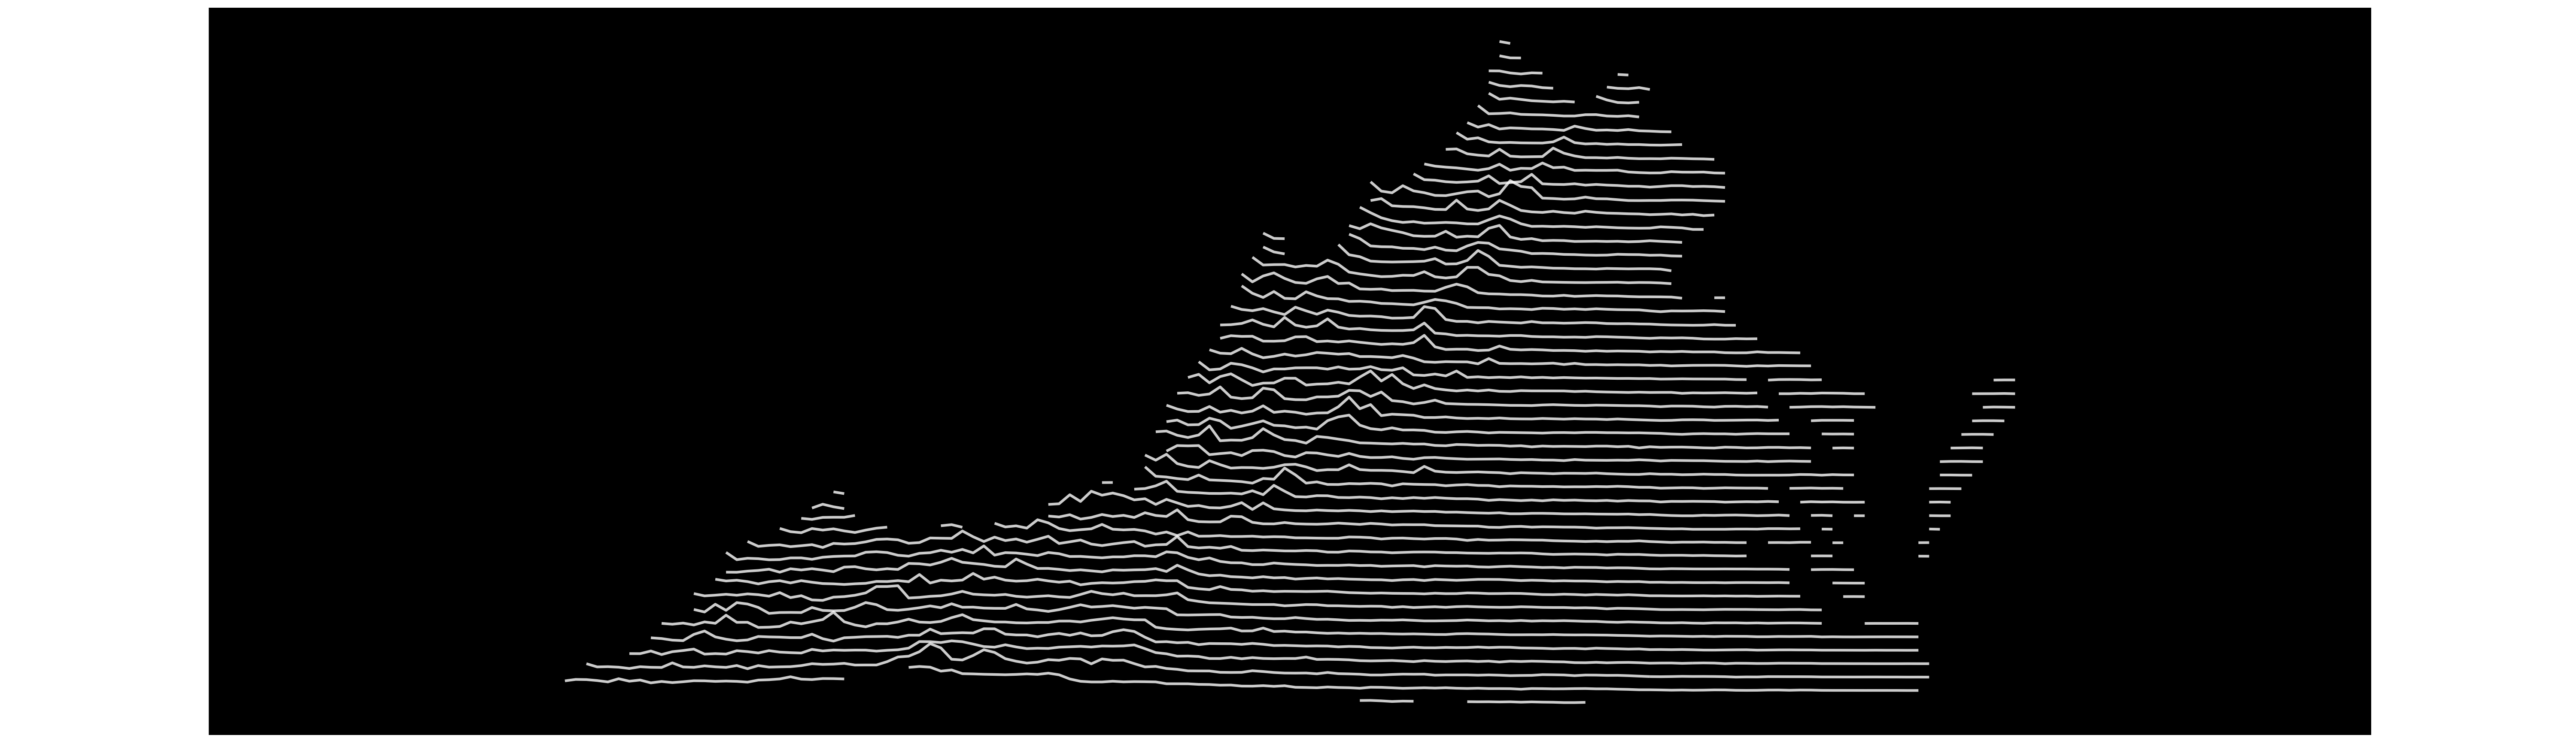

The table this chart was drawn from, first rows:
, lat, long, state, county, county_state, elevation
1, 36.6, -83.56, virginia, lee, lee, virginia, 1514
2, 36.6, -83.5, virginia, lee, lee, virginia, 1738
3, 36.6, -83.44, virginia, lee, lee, virginia, 1710
4, 36.66, -83.44, virginia, lee, lee, virginia, 2104
5, 36.6, -83.38, virginia, lee, lee, virginia, 1561
6, 36.66, -83.38, virginia, lee, lee, virginia, 1600
7, 36.6, -83.32, virginia, lee, lee, virginia, 1345
8, 36.66, -83.32, virginia, lee, lee, virginia, 1638
9, 36.6, -83.26, virginia, lee, lee, virginia, 1847
10, 36.66, -83.26, virginia, lee, lee, virginia, 1556
11, 36.6, -83.2, virginia, lee, lee, virginia, 1457
12, 36.66, -83.2, virginia, lee, lee, virginia, 1352
13, 36.72, -83.2, virginia, lee, lee, virginia, 1587
14, 36.6, -83.14, virginia, lee, lee, virginia, 1642
15, 36.66, -83.14, virginia, lee, lee, virginia, 1630
16, 36.72, -83.14, virginia, lee, lee, virginia, 1579
17, 36.6, -83.08, virginia, lee, lee, virginia, 1198
18, 36.66, -83.08, virginia, lee, lee, virginia, 1539
19, 36.72, -83.08, virginia, lee, lee, virginia, 1993
20, 36.78, -83.08, virginia, lee, lee, virginia, 1963
21, 36.6, -83.02, virginia, lee, lee, virginia, 1416
22, 36.66, -83.02, virginia, lee, lee, virginia, 1513
23, 36.72, -83.02, virginia, lee, lee, virginia, 1441
24, 36.78, -83.02, virginia, lee, lee, virginia, 1844
25, 36.84, -83.02, virginia, lee, lee, virginia, 2121
26, 36.6, -82.96, virginia, scott, scott, virginia, 1242
27, 36.66, -82.96, virginia, scott, scott, virginia, 2235
28, 36.72, -82.96, virginia, lee, lee, virginia, 1887
29, 36.78, -82.96, virginia, lee, lee, virginia, 1596
30, 36.84, -82.96, virginia, lee, lee, virginia, 1988
31, 36.6, -82.9, virginia, scott, scott, virginia, 1370
32, 36.66, -82.9, virginia, scott, scott, virginia, 1593
33, 36.72, -82.9, virginia, lee, lee, virginia, 2069
34, 36.78, -82.9, virginia, lee, lee, virginia, 1518
35, 36.84, -82.9, virginia, lee, lee, virginia, 2160
36, 36.6, -82.84, virginia, scott, scott, virginia, 1530
37, 36.66, -82.84, virginia, scott, scott, virginia, 1534
38, 36.72, -82.84, virginia, scott, scott, virginia, 2294
39, 36.78, -82.84, virginia, lee, lee, virginia, 2495
40, 36.84, -82.84, virginia, wise, wise, virginia, 1874
41, 36.9, -82.84, virginia, wise, wise, virginia, 2195
42, 36.96, -82.84, virginia, wise, wise, virginia, 2578
43, 36.6, -82.78, virginia, scott, scott, virginia, 1515
44, 36.66, -82.78, virginia, scott, scott, virginia, 1761
45, 36.72, -82.78, virginia, scott, scott, virginia, 1505
46, 36.78, -82.78, virginia, scott, scott, virginia, 3024
47, 36.84, -82.78, virginia, wise, wise, virginia, 2345
48, 36.9, -82.78, virginia, wise, wise, virginia, 1800
49, 36.96, -82.78, virginia, wise, wise, virginia, 2219
50, 36.6, -82.72, virginia, scott, scott, virginia, 1430
51, 36.66, -82.72, virginia, scott, scott, virginia, 1612
52, 36.72, -82.72, virginia, scott, scott, virginia, 1583
53, 36.78, -82.72, virginia, scott, scott, virginia, 2104
54, 36.84, -82.72, virginia, wise, wise, virginia, 2130
55, 36.9, -82.72, virginia, wise, wise, virginia, 3008
56, 36.96, -82.72, virginia, wise, wise, virginia, 2327
57, 37.02, -82.72, virginia, wise, wise, virginia, 2714
58, 36.6, -82.66, virginia, scott, scott, virginia, 1479
59, 36.66, -82.66, virginia, scott, scott, virginia, 1528
60, 36.72, -82.66, virginia, scott, scott, virginia, 1513
... 2,868 more rows
